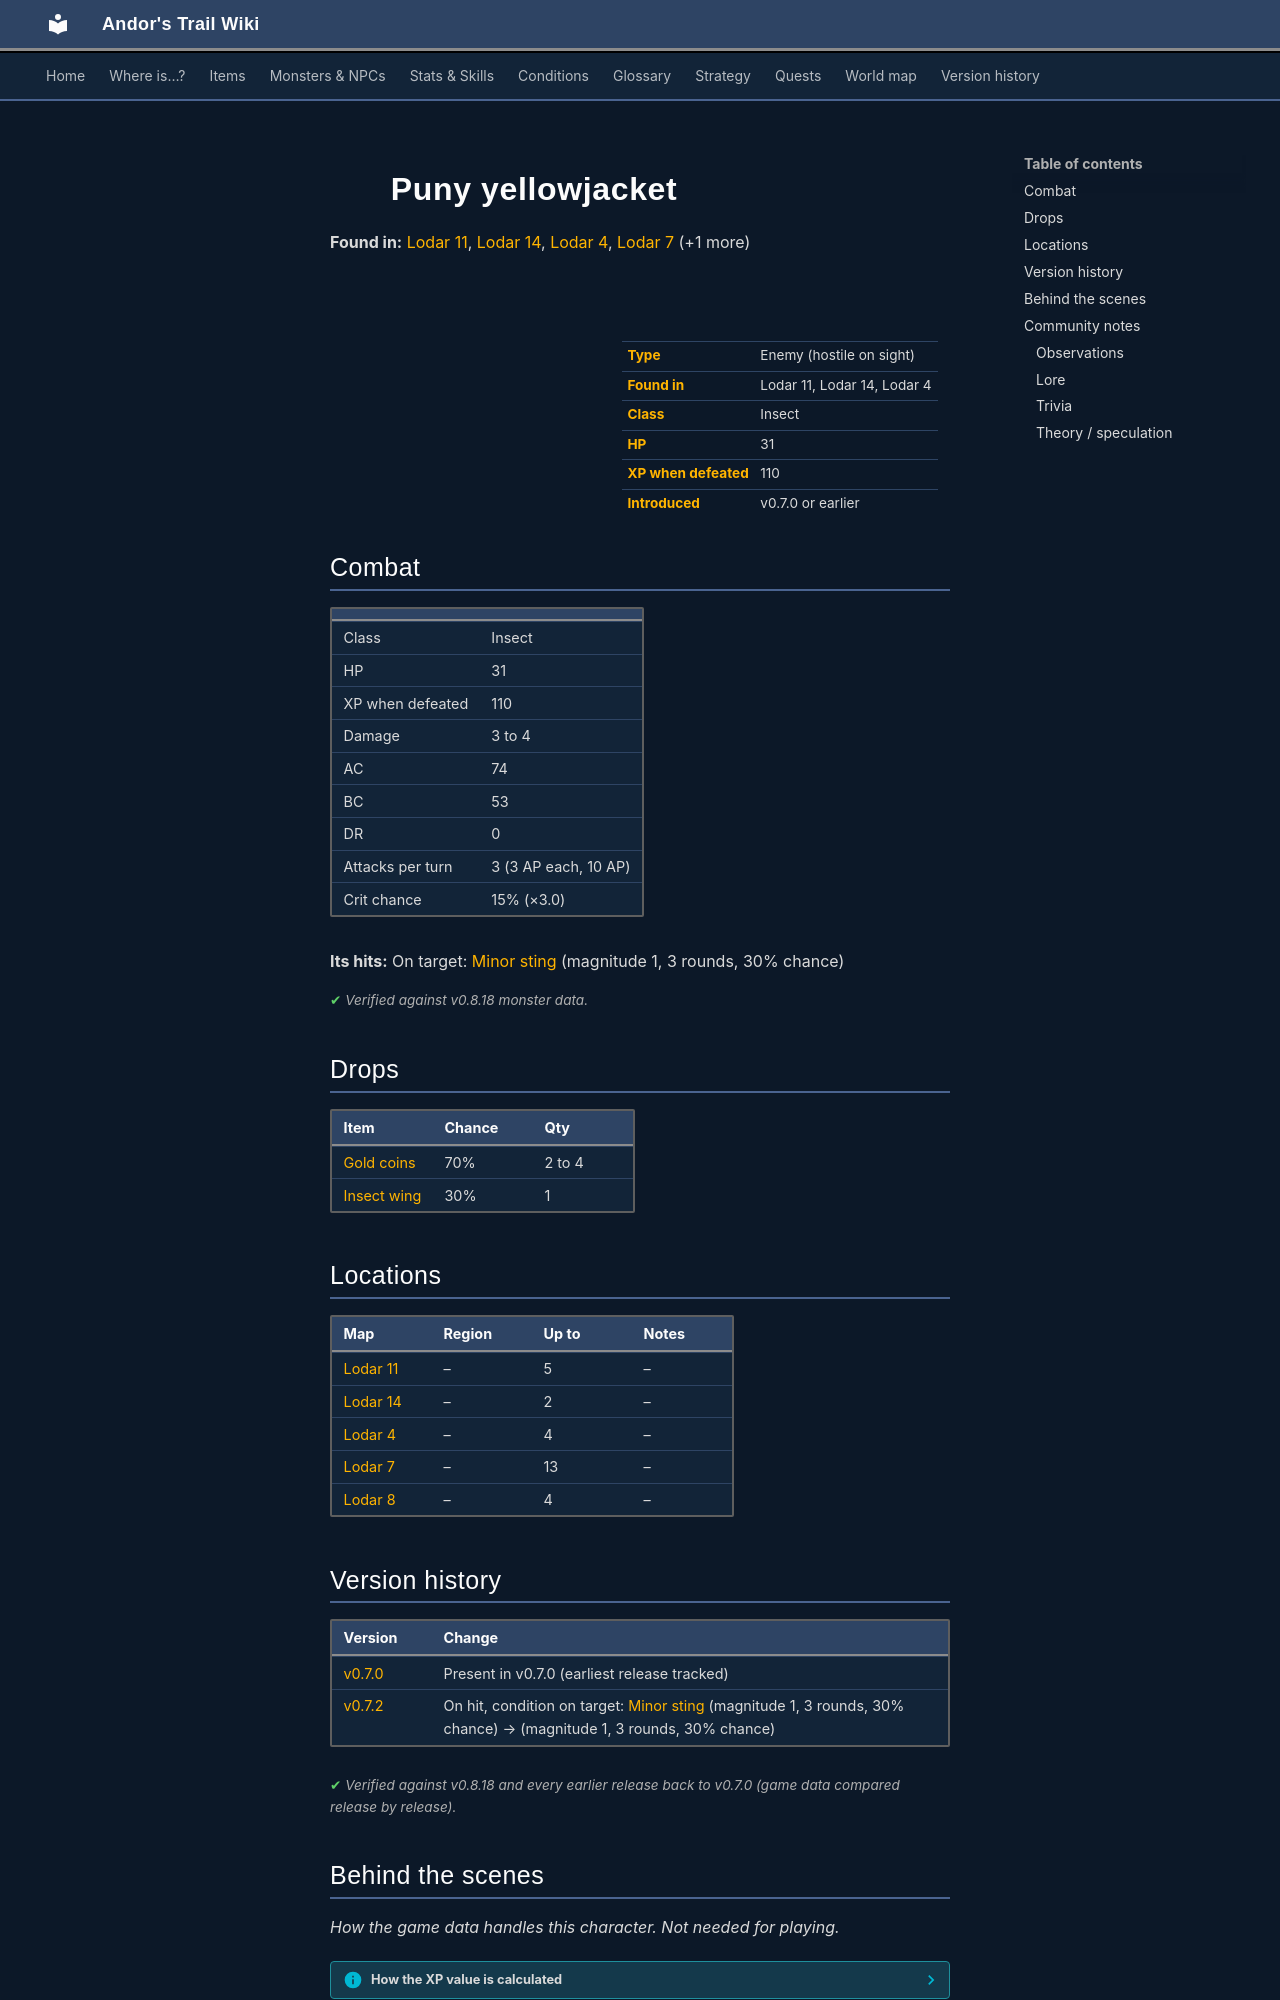

repository: asdfghjkl628/Andor-s-Trail-Wikiiii · page: monsters/yjacket1/index.html · generator: mkdocs

---
description: "Puny yellowjacket is an enemy in Andor's Trail (insect) with 31 HP, worth 110 XP, found in Lodar 11, Lodar 14, Lodar 4. Drops: Gold coins, Insect wing."
---

# ![](../assets/icons/monsters/monsters_rltiles2_113.png){ .sprite } Puny yellowjacket

**Found in:** [Lodar 11](../maps/lodar11.md), [Lodar 14](../maps/lodar14.md), [Lodar 4](../maps/lodar4.md), [Lodar 7](../maps/lodar7.md) (+1 more)

<div class="infobox" markdown>

<p class="ib-img"><img class="sprite" src="../../assets/icons/monsters/monsters_rltiles2_113.png" alt=""></p>

| | |
|---|---|
| **Type** | Enemy (hostile on sight) |
| **Found in** | Lodar 11, Lodar 14, Lodar 4 |
| **Class** | Insect |
| **HP** | 31 |
| **XP when defeated** | 110 |
| **Introduced** | v0.7.0 or earlier |

</div>

## Combat

| | |
|---|---|
| Class | Insect |
| HP | 31 |
| XP when defeated | 110 |
| Damage | 3 to 4 |
| AC | 74 |
| BC | 53 |
| DR | 0 |
| Attacks per turn | 3 (3 AP each, 10 AP) |
| Crit chance | 15% (×3.0) |

**Its hits:** On target: [Minor sting](../conditions/sting_minor.md) (magnitude 1, 3 rounds, 30% chance)


<p class="verified">Verified against v0.8.18 monster data.</p>

## Drops

| Item | Chance | Qty |
|---|---|---|
| [Gold coins](../items/gold.md) | 70% | 2 to 4 |
| [Insect wing](../items/insectwing.md) | 30% | 1 |

## Locations

| Map | Region | Up to | Notes |
|---|---|---|---|
| [Lodar 11](../maps/lodar11.md) | – | 5 | – |
| [Lodar 14](../maps/lodar14.md) | – | 2 | – |
| [Lodar 4](../maps/lodar4.md) | – | 4 | – |
| [Lodar 7](../maps/lodar7.md) | – | 13 | – |
| [Lodar 8](../maps/lodar8.md) | – | 4 | – |


## Version history

| Version | Change |
|---|---|
| [v0.7.0](../versions/0.7.0.md) | Present in v0.7.0 (earliest release tracked) |
| [v0.7.2](../versions/0.7.2.md) | On hit, condition on target: [Minor sting](../conditions/sting_minor.md) (magnitude 1, 3 rounds, 30% chance) → (magnitude 1, 3 rounds, 30% chance) |

<p class="verified">Verified against v0.8.18 and every earlier release back to v0.7.0 (game data compared release by release).</p>


## Behind the scenes

*How the game data handles this character. Not needed for playing.*

??? info "How the XP value is calculated"

    The game computes each enemy's experience value when it loads the data (`MonsterTypeParser.java`):

    XP = ⌈(attacks per turn × attack chance × average damage × (1 + critical skill × critical multiplier) × 3 + HP × (1 + block chance) + 9 × damage resistance) × 0.7⌉

    Percentages are used as fractions (e.g. 60% = 0.6). Enemies whose attacks inflict a condition are worth 50 XP more. The More Exp skill adds a percentage on top.

??? info "Technical information"

    | | |
    |---|---|
    | Entry ID | `yjacket1` |
    | Type (wiki) | Enemy |
    | Spawn group | `yjacket1` |
    | Loot table | `wasp` |
    | Conversation | – |
    | Faction | – |
    | Movement | – |
    | Icon | `monsters_rltiles2:113` |
    | Defined in | `res/raw/monsterlist_v070_lodarmaze.json` |

    Raw data:

    ```json
    {
     "id": "yjacket1",
     "name": "Puny yellowjacket",
     "iconID": "monsters_rltiles2:113",
     "maxHP": 31,
     "moveCost": 5,
     "monsterClass": "insect",
     "attackDamage": {
      "min": 3,
      "max": 4
     },
     "spawnGroup": "yjacket1",
     "droplistID": "wasp",
     "attackCost": 3,
     "attackChance": 74,
     "criticalSkill": 20,
     "criticalMultiplier": 3.0,
     "blockChance": 53,
     "hitEffect": {
      "conditionsTarget": [
       {
        "condition": "sting_minor",
        "magnitude": 1,
        "duration": 3,
        "chance": "30"
       }
      ]
     }
    }
    ```


## Community notes

<small>Written by players, not generated from game data. **Observations**: what players notice in-game · **Lore**: the in-world story · **Trivia**: real-world facts, references, development history · **Theory / speculation**: unconfirmed ideas; may just be unfinished content</small>
